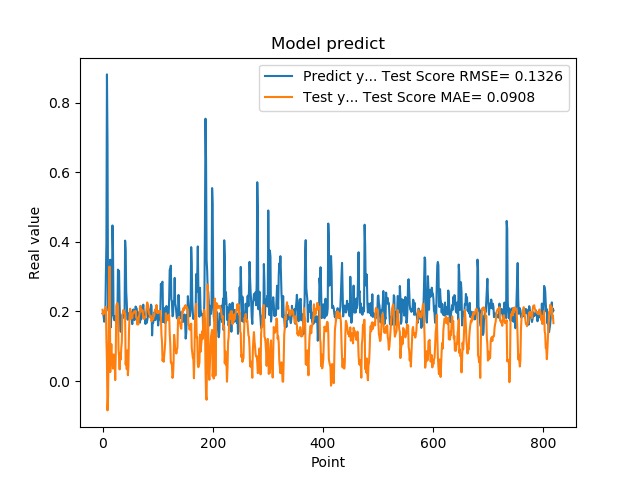

The table this chart was drawn from, first rows:
1.941800117492676059e-01, 2.049705060833677817e-01
1.970258951187133512e-01, 1.913511525310302996e-01
1.859861761331558505e-01, 1.946120503580194006e-01
1.705197989940643033e-01, 1.948460462622021439e-01
1.844120919704437256e-01, 2.032977048598229863e-01
1.779371052980423251e-01, 1.956591097886458963e-01
3.004232645034790039e-01, 2.132440359561936227e-01
3.969086110591887873e-01, 1.200075126116462720e-01
8.820003867149353027e-01, 5.576774203870651925e-02
6.841114759445190430e-01, -8.456517845169535252e-02
2.116497457027435580e-01, -4.495665231732819817e-02
2.014262527227401733e-01, 9.193065213637421906e-02
2.061583995819092074e-01, 3.280907696605889212e-01
3.160260915756225586e-01, 3.292162219211895446e-01
3.489396274089813232e-01, 2.575912229982428234e-02
1.544443815946578979e-01, 7.712648316680302540e-02
1.959947794675827026e-01, 1.060053598325652463e-01
1.894801408052444180e-01, 6.741042833188395922e-02
4.474425017833709162e-01, 6.123784989105217347e-02
3.771362304687500555e-01, 3.564756376893359058e-02
1.889318972826004028e-01, 7.661397441770508021e-02
1.752775162458419522e-01, 7.398753215982026288e-02
1.822472065687180121e-01, 6.418965947186465459e-02
1.866402029991149902e-01, 2.673193152748791403e-03
1.715678423643112183e-01, 8.169793848783001022e-02
1.676391065120696744e-01, 2.158822925565780648e-01
1.773854047060013095e-01, 2.218887478610573338e-01
1.872433423995972235e-01, 2.241482475376406214e-01
3.204146027565002441e-01, 2.144289463350526892e-01
3.134283721446990967e-01, 9.303415784894306095e-02
3.171058297157288153e-01, 7.027054229598300727e-02
2.202603369951247891e-01, 3.332666589162879001e-02
1.659800857305526733e-01, 7.917334504882149460e-02
1.415748745203018188e-01, 6.168651070040831463e-02
1.852595061063766479e-01, 9.352438689676151329e-02
1.814238876104354858e-01, 1.127484831749879929e-01
1.905867606401443481e-01, 1.885753748483520176e-01
1.810430586338043213e-01, 1.967911659560031001e-01
1.954265981912612915e-01, 2.044797642769602686e-01
2.029463946819305142e-01, 1.998709548202635411e-01
1.862521618604660034e-01, 1.958995594306270904e-01
4.038094580173492432e-01, 1.944386046989934058e-01
3.743042349815369207e-01, 4.757952441913308045e-02
2.572054266929626465e-01, 6.976230312315985505e-02
2.253161966800689420e-01, 3.388057057269578537e-02
1.787700653076171875e-01, 8.804337851369341272e-02
1.761920750141143799e-01, 1.659580022924226836e-02
1.861467957496643066e-01, 4.327333704613991333e-02
1.954011768102645874e-01, 1.403649619993429798e-01
1.907722949981689176e-01, 1.833500054559325243e-01
1.898660957813262939e-01, 2.079774627782952634e-01
2.001174986362457275e-01, 2.029543010459196328e-01
1.922753006219863892e-01, 1.791432079065780336e-01
1.810636967420578003e-01, 1.845937698173127084e-01
1.635809391736984530e-01, 1.818098950221423427e-01
1.916799396276473999e-01, 1.944480014339887708e-01
2.058236002922058105e-01, 1.964808469567841109e-01
1.857409924268722812e-01, 1.997790540872592391e-01
1.752161234617233276e-01, 1.992156592536031834e-01
1.845117062330245972e-01, 1.967829806370348100e-01
2.143009155988692682e-01, 2.019562619186865138e-01
... 759 more rows
